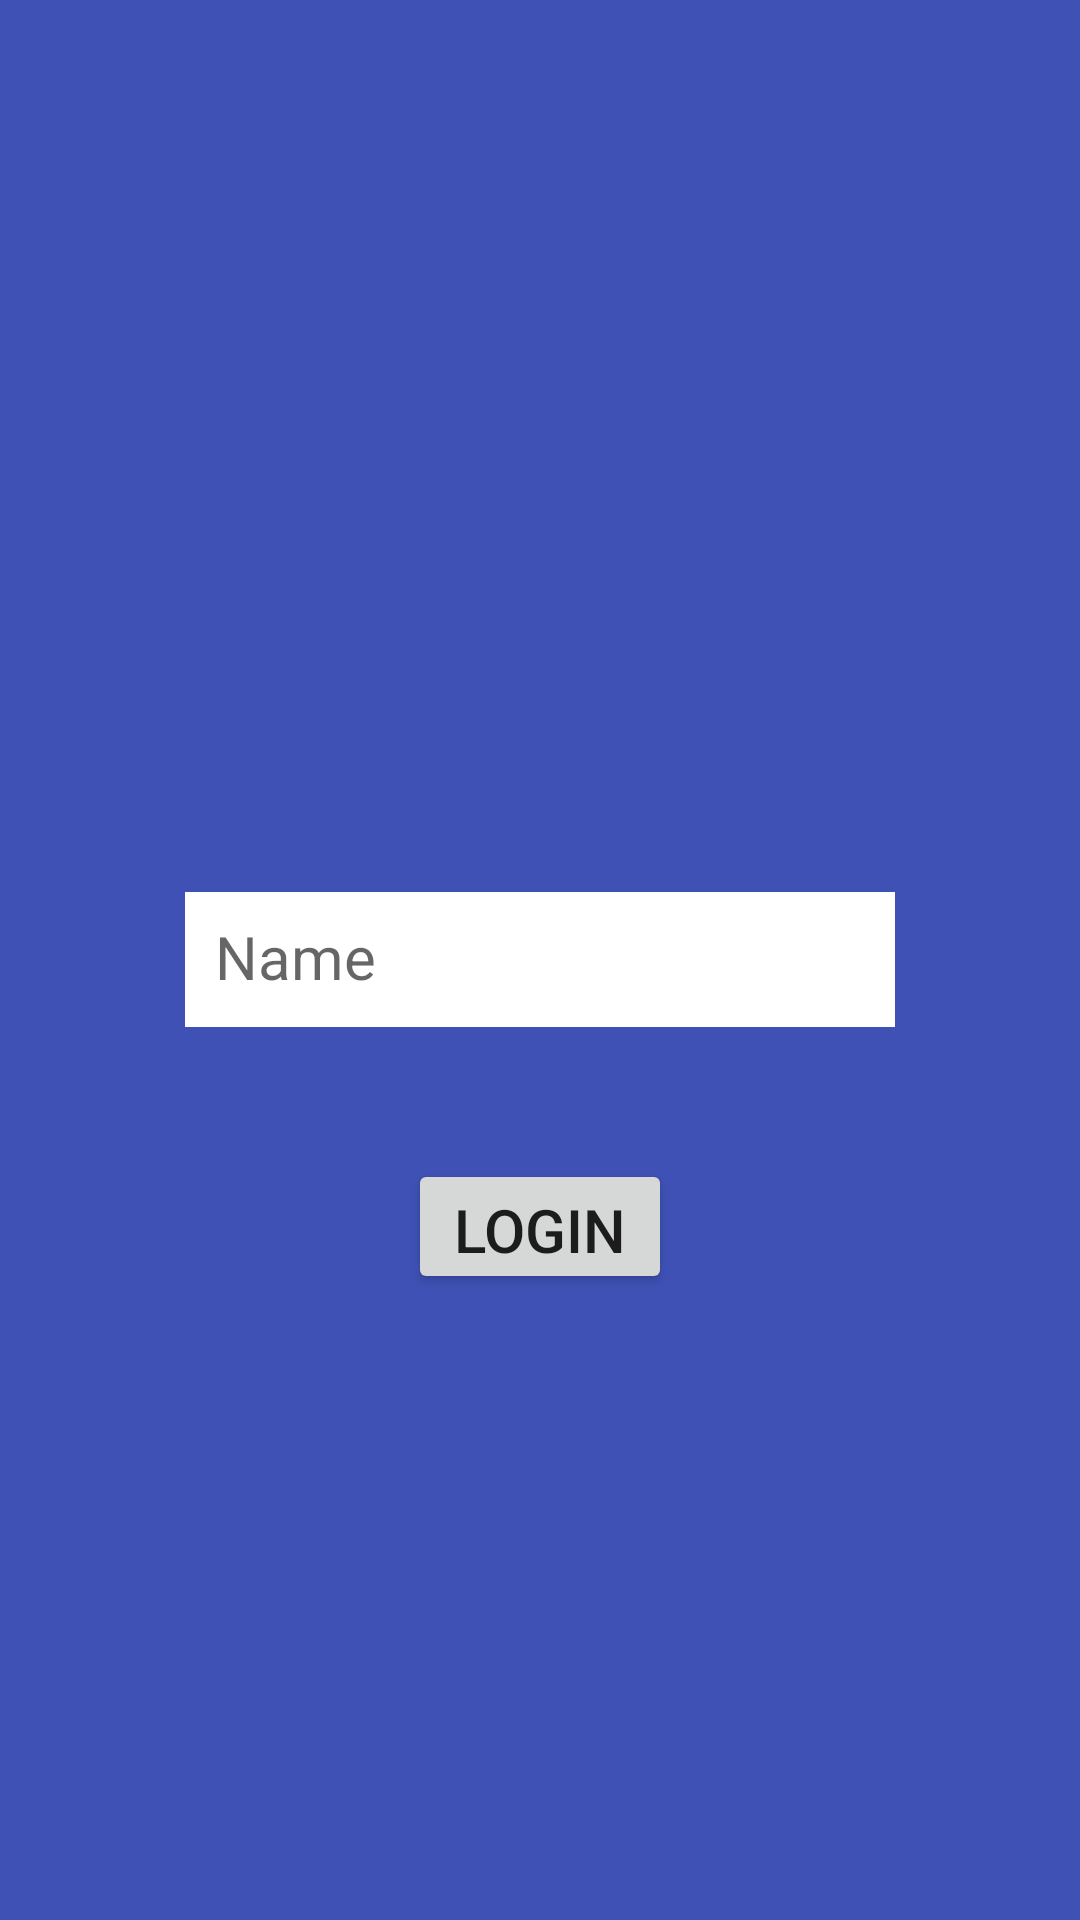

Write the Android layout XML for this screen, with the resource values it uses.
<!-- AndroidManifest.xml: application theme AppTheme -->
<!-- res/layout/activity_home.xml -->
<RelativeLayout xmlns:android="http://schemas.android.com/apk/res/android"
    xmlns:tools="http://schemas.android.com/tools" android:layout_width="match_parent"
    android:layout_height="match_parent" android:paddingLeft="@dimen/activity_horizontal_margin"
    android:paddingRight="@dimen/activity_horizontal_margin"
    android:paddingTop="@dimen/activity_vertical_margin"
    android:paddingBottom="@dimen/activity_vertical_margin" tools:context=".HomeActivity"
    android:background="#3F51B5">


    <EditText
        android:id="@+id/TxName"
        android:layout_width="wrap_content"
        android:layout_height="45dp"
        android:hint="Name"
        android:inputType="textCapWords"
        android:padding="10dp"
        android:singleLine="true"
        android:layout_gravity="fill_horizontal"
        android:ems="10"
        android:background="#ffffff"
        android:textSize="20dp"
        android:layout_centerVertical="true"
        android:layout_centerHorizontal="true" />

    <Button
        android:layout_width="wrap_content"
        android:layout_height="45dp"
        android:text="Login"
        android:id="@+id/button"
        android:onClick="goPlay"
        android:textSize="20dp"

        android:layout_marginTop="44dp"
        android:layout_below="@+id/TxName"
        android:layout_centerHorizontal="true" />
</RelativeLayout>
<!-- resources referenced by this layout -->
<resources>
  <style name="AppTheme" parent="Theme.AppCompat.Light.NoActionBar">
          
          <item name="android:windowActionBar">false</item>
          <item name="android:windowNoTitle">true</item>
          <item name="colorPrimary">#3F51B5</item>
          <item name="colorPrimaryDark">#3F51B5</item>
          <item name="colorAccent">#3F51B5</item>
          <item name="colorControlHighlight">#403f51b5</item>
          <item name="android:windowBackground">@color/md_white_1000</item>
      </style>
  <color name="md_white_1000">#ffffff</color>
</resources>
